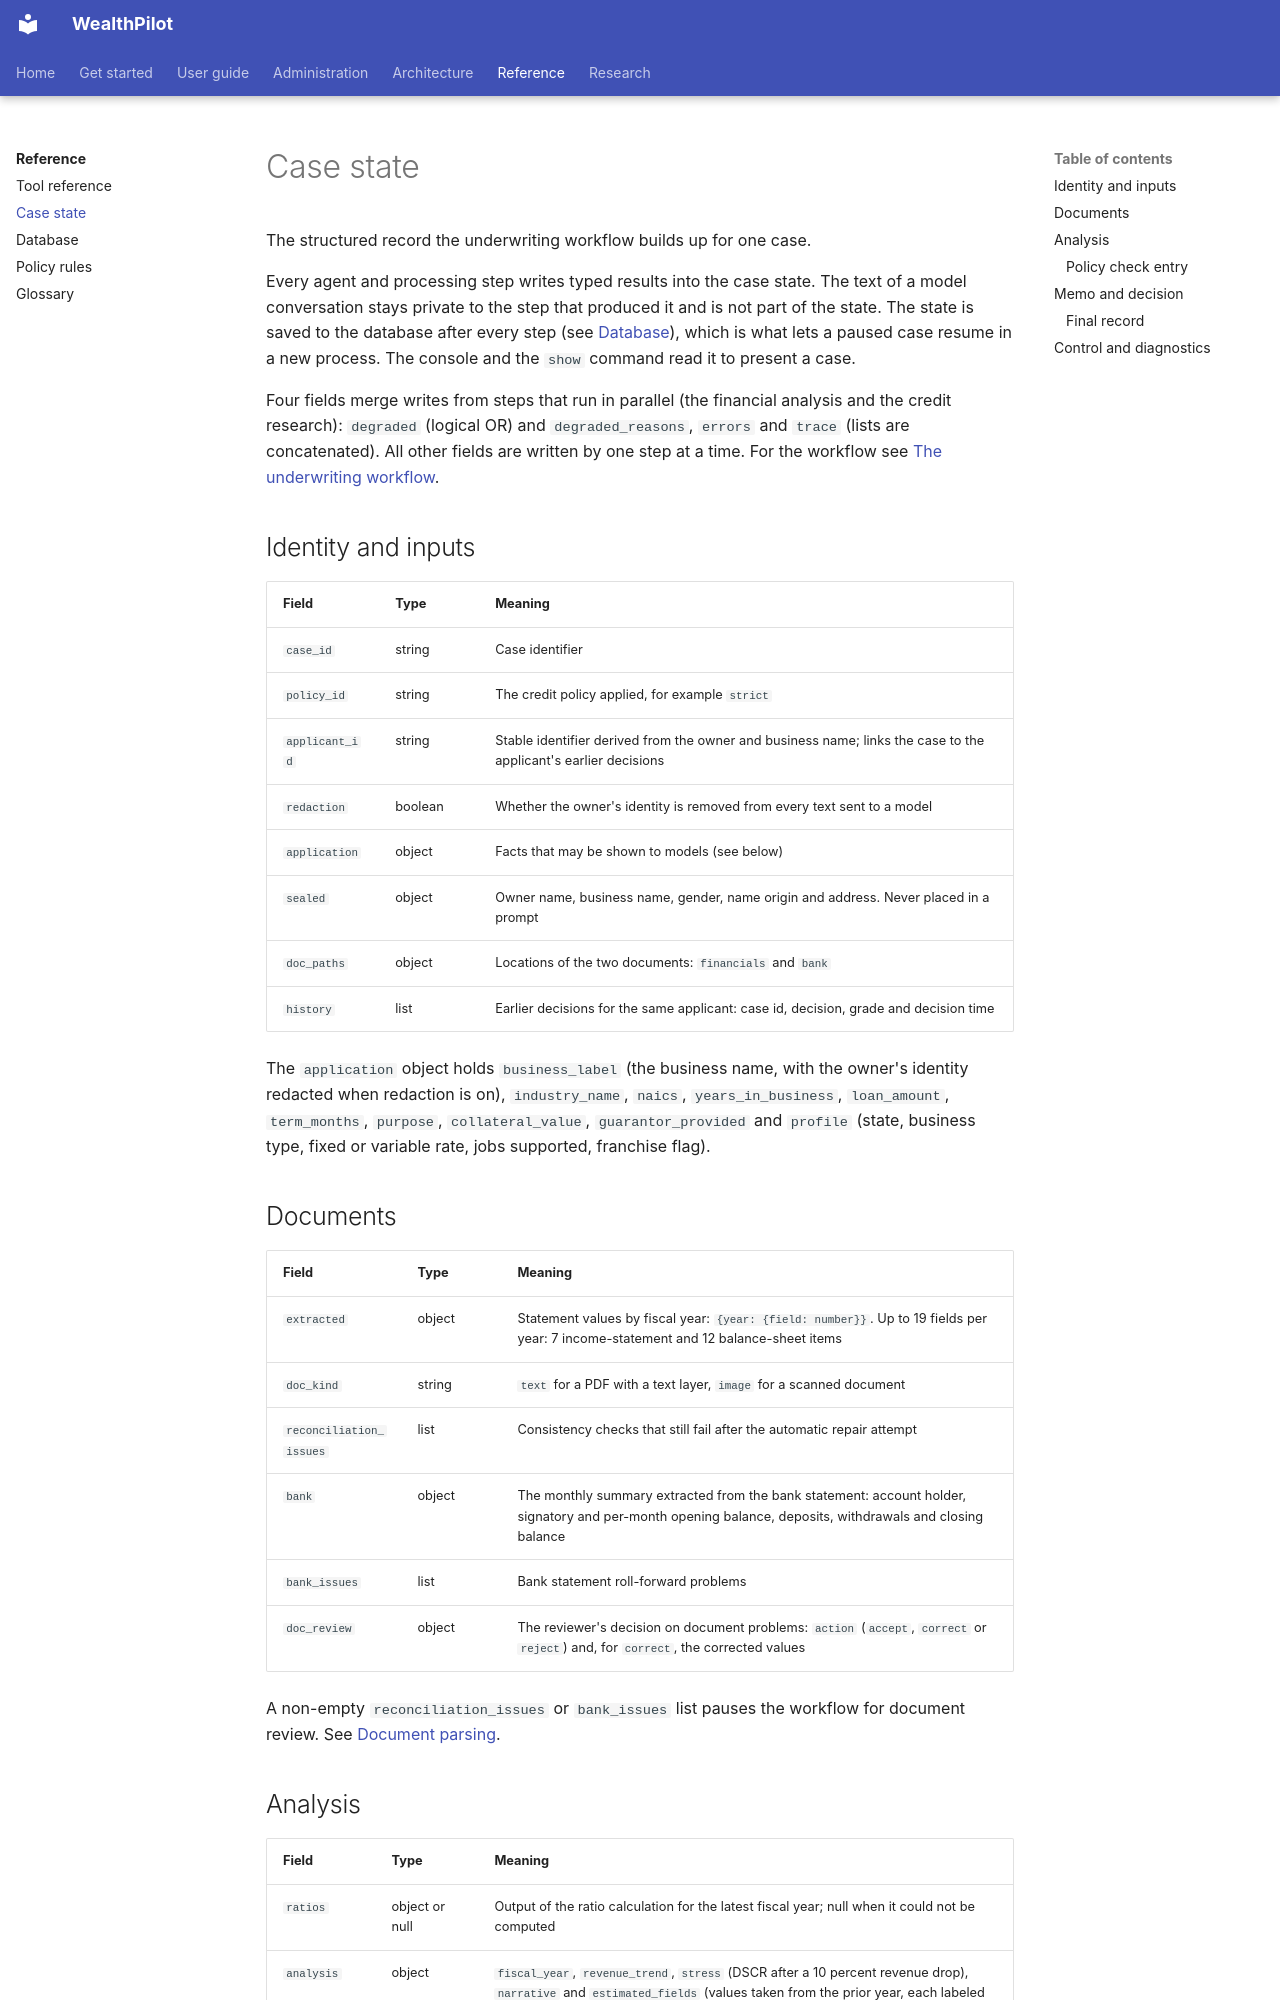

repository: bhanuponguru/WealthPilot · page: reference/case-state/index.html · generator: mkdocs

# Case state

The structured record the underwriting workflow builds up for one case.

Every agent and processing step writes typed results into the case state. The text of a model conversation stays private to the step that produced it and is not part of the state. The state is saved to the database after every step (see [Database](database.md)), which is what lets a paused case resume in a new process. The console and the `show` command read it to present a case.

Four fields merge writes from steps that run in parallel (the financial analysis and the credit research): `degraded` (logical OR) and `degraded_reasons`, `errors` and `trace` (lists are concatenated). All other fields are written by one step at a time. For the workflow see [The underwriting workflow](../architecture/workflow.md).

## Identity and inputs

| Field | Type | Meaning |
|---|---|---|
| `case_id` | string | Case identifier |
| `policy_id` | string | The credit policy applied, for example `strict` |
| `applicant_id` | string | Stable identifier derived from the owner and business name; links the case to the applicant's earlier decisions |
| `redaction` | boolean | Whether the owner's identity is removed from every text sent to a model |
| `application` | object | Facts that may be shown to models (see below) |
| `sealed` | object | Owner name, business name, gender, name origin and address. Never placed in a prompt |
| `doc_paths` | object | Locations of the two documents: `financials` and `bank` |
| `history` | list | Earlier decisions for the same applicant: case id, decision, grade and decision time |

The `application` object holds `business_label` (the business name, with the owner's identity redacted when redaction is on), `industry_name`, `naics`, `years_in_business`, `loan_amount`, `term_months`, `purpose`, `collateral_value`, `guarantor_provided` and `profile` (state, business type, fixed or variable rate, jobs supported, franchise flag).

## Documents

| Field | Type | Meaning |
|---|---|---|
| `extracted` | object | Statement values by fiscal year: `{year: {field: number}}`. Up to 19 fields per year: 7 income-statement and 12 balance-sheet items |
| `doc_kind` | string | `text` for a PDF with a text layer, `image` for a scanned document |
| `reconciliation_issues` | list | Consistency checks that still fail after the automatic repair attempt |
| `bank` | object | The monthly summary extracted from the bank statement: account holder, signatory and per-month opening balance, deposits, withdrawals and closing balance |
| `bank_issues` | list | Bank statement roll-forward problems |
| `doc_review` | object | The reviewer's decision on document problems: `action` (`accept`, `correct` or `reject`) and, for `correct`, the corrected values |

A non-empty `reconciliation_issues` or `bank_issues` list pauses the workflow for document review. See [Document parsing](../architecture/document-parsing.md).
